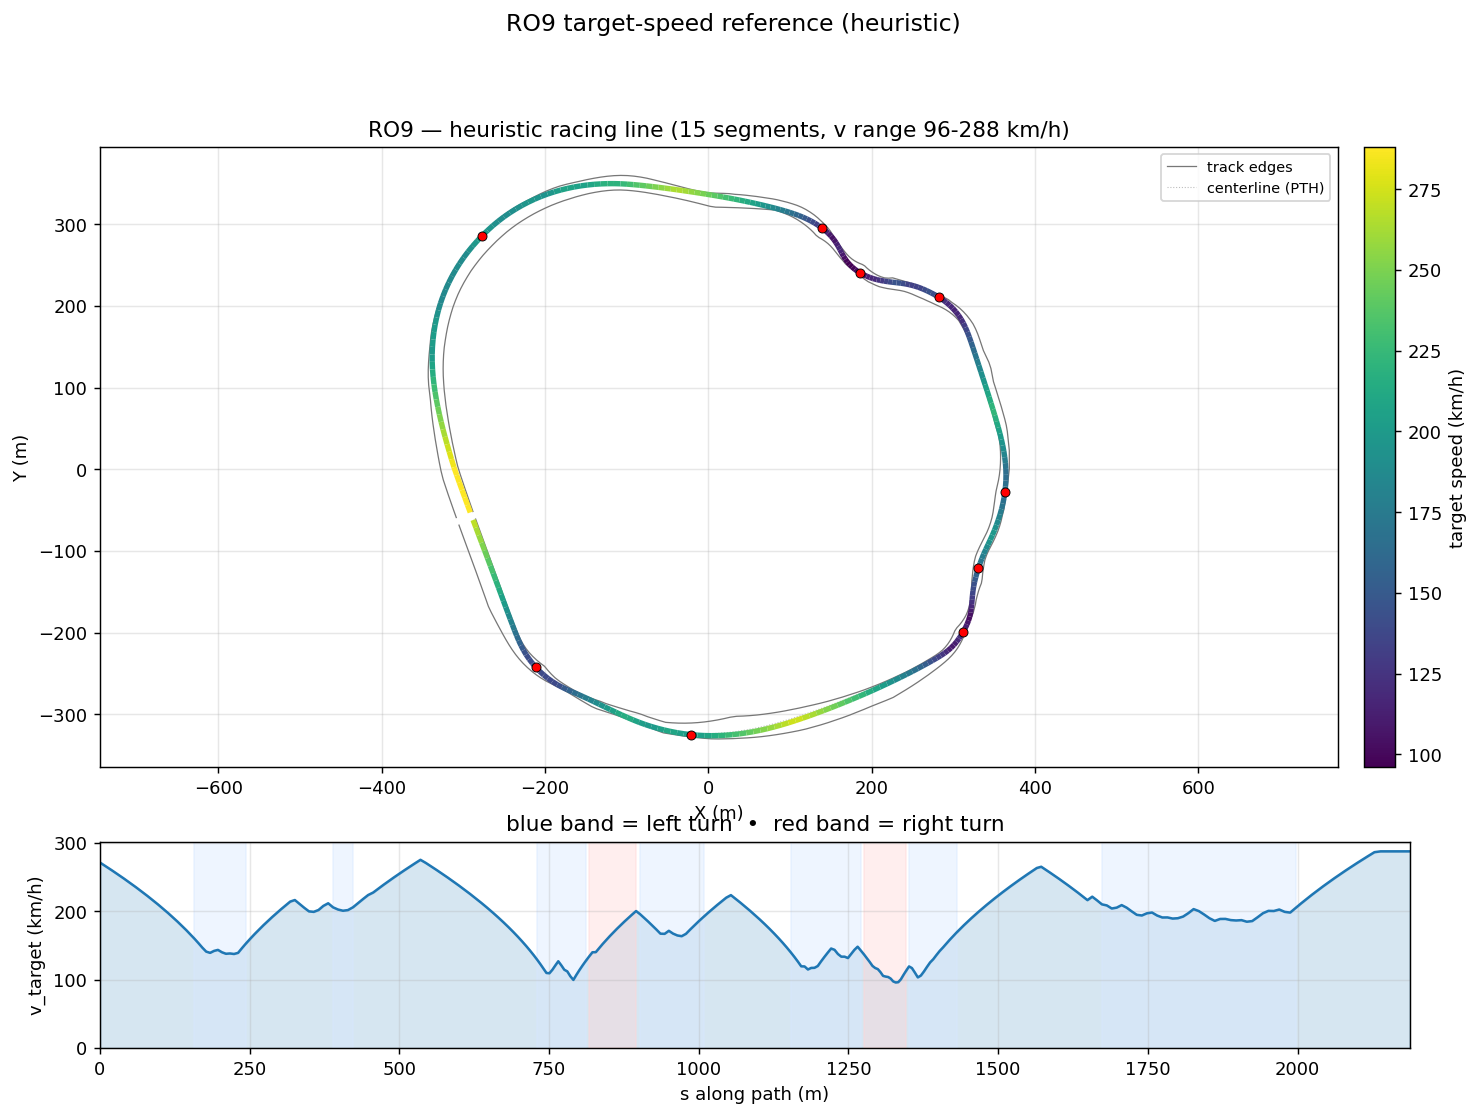

Values plotted in this chart, from the file beside it:
s_m, x_center_m, y_center_m, z_center_m, x_line_m, y_line_m, offset_m, heading_rad, curvature_1_per_m, radius_m, slope_pct, width_m, drive_left_m, drive_right_m, limit_left_m, limit_right_m, segment_id, segment_kind, v_target_ms, v_target_kmh
0.0, -287.3, -61.81, 13.12, -288.1, -62.12, -0.9063, -1.221, 0.0002218, 4508, -0.7924, 21.7, -19.3, 2.4, -148.3, 2.4, 0, straight, 75.45, 271.6
9.904, -283.9, -71.11, 13.04, -284.7, -71.4, -0.8308, -1.219, 0.0001932, 5177, -0.7877, 21.75, -19.35, 2.4, -148.5, 2.4, 0, straight, 73.89, 266
19.85, -280.5, -80.44, 12.96, -281.2, -80.7, -0.7545, -1.217, 0.0001401, 7137, -0.84, 21.7, -19.35, 2.35, -148.7, 2.35, 0, straight, 72.29, 260.2
29.84, -277, -89.81, 12.87, -277.6, -90.05, -0.6775, -1.216, 4.4842205231043764e-05, 22300, -0.9, 21.7, -19.35, 2.35, -148.8, 2.35, 0, straight, 70.64, 254.3
39.86, -273.5, -99.21, 12.78, -274.1, -99.42, -0.6003, -1.216, -4.4630108165563676e-05, 22406, -0.9575, 21.7, -19.35, 2.35, -149, 2.35, 0, straight, 68.95, 248.2
49.93, -270, -108.7, 12.68, -270.5, -108.8, -0.5237, -1.217, -0.0001315, 7603, -0.9524, 21.75, -19.4, 2.35, -149.2, 2.35, 0, straight, 67.21, 242
60.01, -266.5, -118.1, 12.59, -267, -118.3, -0.4486, -1.219, -0.0001649, 6066, -0.8234, 21.8, -19.45, 2.35, -149.3, 2.35, 0, straight, 65.42, 235.5
69.85, -263.1, -127.3, 12.52, -263.5, -127.5, -0.3763, -1.22, -0.0001519, 6584, -0.7836, 21.8, -19.5, 2.3, -149.5, 2.3, 0, straight, 63.63, 229.1
79.32, -259.9, -136.3, 12.44, -260.2, -136.4, -0.3082, -1.222, -0.0001316, 7600, -0.802, 21.8, -19.55, 2.25, -149.6, 2.25, 0, straight, 61.85, 222.7
88.46, -256.8, -144.8, 12.37, -257, -144.9, -0.2455, -1.223, -6.0286420046254396e-05, 16587, -0.755, 21.8, -19.6, 2.2, -149.7, 2.2, 0, straight, 60.09, 216.3
97.24, -253.8, -153.1, 12.3, -254, -153.2, -0.1895, -1.223, 0.0001088, 9188, -0.5721, 21.75, -19.65, 2.1, -149.8, 2.1, 0, straight, 58.34, 210
105.7, -250.9, -161.1, 12.27, -251, -161.1, -0.1409, -1.221, 0.0002762, 3621, -0.4867, 21.8, -19.75, 2.05, -149.9, 2.05, 0, straight, 56.61, 203.8
113.9, -248.1, -168.8, 12.22, -248.2, -168.8, -0.1001, -1.218, 0.0003524, 2838, -0.5945, 21.03, -18.98, 2.05, -149.1, 2.05, 0, straight, 54.87, 197.5
121.9, -245.3, -176.2, 12.17, -245.4, -176.2, -0.06695, -1.215, 0.0003949, 2532, -0.5737, 19.98, -17.98, 2, -147, 2, 0, straight, 53.14, 191.3
129.6, -242.6, -183.4, 12.13, -242.7, -183.4, -0.04096, -1.212, 0.0004654, 2149, -0.5621, 19.03, -16.98, 2.05, -143.6, 2.05, 0, straight, 51.41, 185.1
137, -240, -190.4, 12.09, -240, -190.4, -0.02122, -1.208, 0.0007387, 1354, -0.6337, 18.03, -15.98, 2.05, -139.1, 2.05, 0, straight, 49.68, 178.8
144.2, -237.5, -197.1, 12.04, -237.5, -197.1, -0.006639, -1.202, 0.001619, 617.7, -0.6167, 17.14, -14.99, 2.15, -133.7, 2.15, 0, straight, 47.95, 172.6
151, -234.9, -203.5, 12, -234.9, -203.5, 0.003927, -1.186, 0.003412, 293, -0.8083, 16.29, -13.99, 2.3, -127.6, 2.3, 0, straight, 46.23, 166.4
157.7, -232.3, -209.6, 11.93, -232.3, -209.6, 0.01152, -1.156, 0.005539, 180.5, -1.054, 15.54, -12.99, 2.55, -120.9, 2.55, 1, left, 44.5, 160.2
164.3, -229.6, -215.6, 11.86, -229.5, -215.6, 0.017, -1.112, 0.007161, 139.6, -1.179, 14.99, -11.99, 3, -114.3, 3, 1, left, 42.71, 153.8
170.9, -226.5, -221.5, 11.78, -226.5, -221.4, 0.02099, -1.062, 0.008221, 121.6, -1.659, 14.69, -10.99, 3.7, -107.7, 3.7, 1, left, 40.87, 147.1
177.4, -223.2, -227.1, 11.64, -223.2, -227, 0.02381, -1.005, 0.008919, 112.1, -2.283, 14.54, -9.991, 4.55, -101.2, 4.55, 1, left, 39.23, 141.2
183.9, -219.5, -232.4, 11.48, -219.5, -232.4, 0.02552, -0.9453, 0.009151, 109.3, -2.678, 14.54, -8.992, 5.549, -94.72, 5.8, 1, left, 38.73, 139.4
190.5, -215.6, -237.6, 11.29, -215.5, -237.6, 0.02586, -0.8856, 0.008786, 113.8, -3.094, 14.54, -7.993, 6.548, -88.19, 7.2, 1, left, 39.53, 142.3
197, -211.3, -242.6, 11.07, -211.3, -242.6, 0.02428, -0.8301, 0.008607, 116.2, -3.572, 14.54, -6.994, 7.547, -81.61, 8.85, 1, left, 39.94, 143.8
203.7, -206.7, -247.4, 10.82, -206.6, -247.4, 0.0199, -0.7718, 0.009039, 110.6, -3.978, 14.54, -5.995, 8.546, -74.98, 10.75, 1, left, 38.97, 140.3
210.4, -201.7, -251.9, 10.54, -201.7, -251.9, 0.01161, -0.7098, 0.009327, 107.2, -4.369, 12.69, -4.996, 7.693, -68.31, 12.75, 1, left, 38.37, 138.1
217.1, -196.5, -256.1, 10.24, -196.5, -256.1, -0.001896, -0.647, 0.009268, 107.9, -4.799, 10.69, -3.997, 6.694, -61.8, 15.1, 1, left, 38.49, 138.6
223.8, -191, -260, 9.897, -191.1, -260, -0.02192, -0.5851, 0.009369, 106.7, -5.191, 8.693, -2.998, 5.695, -58.4, 17.7, 1, left, 38.28, 137.8
230.6, -185.3, -263.6, 9.532, -185.3, -263.6, -0.0496, -0.52, 0.009153, 109.3, -5.297, 7.38, -2.38, 5, -56.24, 20.65, 1, left, 38.73, 139.4
237.5, -179.2, -266.8, 9.172, -179.2, -266.9, -0.08563, -0.4599, 0.007437, 134.5, -4.721, 6.14, -1.8, 4.34, -52.5, 23.8, 1, left, 40.76, 146.7
244.4, -172.9, -269.7, 8.881, -173, -269.8, -0.1301, -0.4174, 0.004155, 240.7, -3.543, 6.08, -2.6, 3.48, -49.56, 26.95, 1, left, 42.72, 153.8
251.5, -166.5, -272.5, 8.679, -166.5, -272.7, -0.1824, -0.4022, 0.0009583, 1043, -2.226, 6.16, -3.6, 2.56, -44.44, 29.85, 2, straight, 44.61, 160.6
258.6, -159.9, -275.3, 8.567, -160, -275.5, -0.2409, -0.4041, -0.000962, 1040, -1.283, 6.539, -4.599, 1.94, -40.22, 32.3, 2, straight, 46.45, 167.2
265.7, -153.4, -278.1, 8.496, -153.5, -278.4, -0.3037, -0.4161, -0.001721, 581.2, -0.8394, 6.698, -5.598, 1.1, -37.05, 33.64, 2, straight, 48.23, 173.6
273, -146.8, -281.1, 8.447, -146.9, -281.4, -0.3682, -0.4289, -0.001519, 658.2, -1.016, 8.278, -6.378, 1.9, -35.06, 36.12, 2, straight, 49.97, 179.9
280.3, -140.1, -284.2, 8.348, -140.3, -284.6, -0.4316, -0.4381, -0.001063, 940.5, -1.43, 9.395, -7, 2.395, -34.36, 37.46, 2, straight, 51.66, 186
287.6, -133.5, -287.3, 8.238, -133.7, -287.8, -0.4915, -0.4444, -0.0003599, 2778, -1.402, 10.11, -6.798, 3.315, -33.6, 38.6, 2, straight, 53.3, 191.9
295, -126.8, -290.5, 8.141, -127.1, -291, -0.5464, -0.4433, 0.0004033, 2480, -1.238, 9.609, -5.799, 3.81, -30.2, 39.55, 2, straight, 54.91, 197.7
302.5, -120, -293.7, 8.053, -120.3, -294.2, -0.5956, -0.4384, 0.0007242, 1381, -1.347, 9.596, -4.8, 4.796, -28.45, 40.15, 2, straight, 56.5, 203.4
310.1, -113.2, -296.9, 7.938, -113.4, -297.5, -0.64, -0.4324, 0.0009796, 1021, -1.481, 9.745, -3.95, 5.795, -26.55, 40.55, 2, straight, 58.05, 209
317.7, -106.2, -300.1, 7.828, -106.5, -300.7, -0.6819, -0.4234, 0.001532, 652.8, -1.294, 10.04, -3.25, 6.794, -24.45, 40.75, 2, straight, 59.58, 214.5
325.4, -99.16, -303.2, 7.74, -99.45, -303.9, -0.725, -0.4088, 0.002362, 423.5, -1.157, 10.59, -2.8, 7.793, -22.6, 40.75, 2, straight, 60.21, 216.7
333.2, -91.99, -306.2, 7.648, -92.28, -306.9, -0.7738, -0.3868, 0.003358, 297.8, -1.169, 11.34, -2.55, 8.792, -20.2, 40.45, 2, straight, 58.66, 211.2
341.1, -84.68, -309.1, 7.557, -84.97, -309.8, -0.8332, -0.3562, 0.004216, 237.2, -1.094, 11.8, -2.5, 9.3, -17.8, 40.1, 2, straight, 57.07, 205.4
349, -77.22, -311.7, 7.476, -77.51, -312.6, -0.908, -0.3203, 0.00444, 225.2, -1.124, 11.7, -2.6, 9.1, -15.15, 39.6, 2, straight, 55.61, 200.2
356.9, -69.63, -314.1, 7.378, -69.91, -315, -1.001, -0.2858, 0.004473, 223.6, -1.199, 11.9, -2.9, 9, -13.55, 38.9, 2, straight, 55.4, 199.5
364.9, -61.9, -316.2, 7.285, -62.18, -317.3, -1.116, -0.2489, 0.004353, 229.7, -1.23, 12.6, -3.899, 8.7, -8.55, 38.2, 2, straight, 56.16, 202.2
373, -54.06, -318.1, 7.181, -54.33, -319.3, -1.252, -0.2159, 0.003883, 257.5, -1.279, 13.2, -4.898, 8.3, -7.2, 37.4, 2, straight, 57.82, 208.2
381.1, -46.11, -319.7, 7.078, -46.37, -321.1, -1.407, -0.1861, 0.003885, 257.4, -1.29, 13.8, -4.5, 9.299, -8.15, 36.5, 2, straight, 58.89, 212
389.3, -38.06, -321.1, 6.97, -38.3, -322.6, -1.581, -0.1526, 0.004192, 238.6, -1.236, 14.55, -4.25, 10.3, -9.45, 35.4, 3, left, 57.23, 206
397.5, -29.92, -322.2, 6.875, -30.12, -323.9, -1.769, -0.1174, 0.004323, 231.3, -1.139, 15.9, -4.6, 11.3, -10.9, 34.25, 3, left, 56.35, 202.9
405.8, -21.69, -323, 6.783, -21.85, -325, -1.969, -0.08132, 0.0044, 227.3, -1.167, 17.1, -4.8, 12.3, -12.55, 32.95, 3, left, 55.86, 201.1
414.1, -13.4, -323.5, 6.682, -13.5, -325.7, -2.176, -0.04445, 0.004359, 229.4, -1.169, 18.5, -5.2, 13.3, -14.3, 31.55, 3, left, 56.12, 202
422.4, -5.057, -323.7, 6.588, -5.078, -326.1, -2.388, -0.008718, 0.00419, 238.7, -1.106, 20.04, -5.75, 14.29, -16.15, 30.15, 3, left, 57.24, 206.1
430.8, 3.338, -323.7, 6.497, 3.405, -326.3, -2.601, 0.02571, 0.003934, 254.2, -1.042, 21.74, -6.45, 15.29, -18, 28.65, 4, straight, 58.94, 212.2
439.3, 11.77, -323.3, 6.413, 11.93, -326.1, -2.812, 0.0575, 0.003673, 272.3, -0.9996, 23.24, -6.95, 16.29, -19.7, 27.1, 4, straight, 60.61, 218.2
447.8, 20.24, -322.7, 6.327, 20.5, -325.7, -3.017, 0.08787, 0.003541, 282.4, -0.9671, 24.74, -7.45, 17.29, -21.25, 25.55, 4, straight, 62.23, 224
456.3, 28.73, -321.8, 6.248, 29.1, -325, -3.211, 0.1178, 0.00343, 291.6, -0.9085, 26.39, -8.1, 18.29, -22.85, 23.95, 4, straight, 63.27, 227.8
464.9, 37.23, -320.7, 6.172, 37.73, -324.1, -3.39, 0.1466, 0.003199, 312.6, -0.9153, 27.19, -8.8, 18.39, -24.35, 22.35, 4, straight, 64.85, 233.5
... 241 more rows
